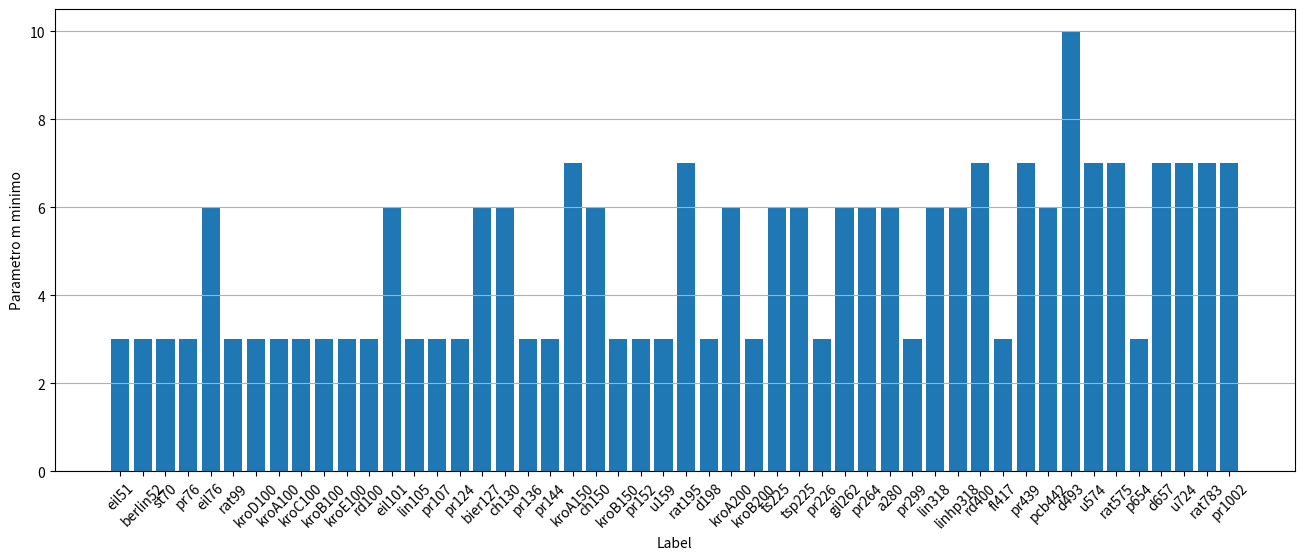

Write the Python code that produced this figure. (Note: this script raises an exception after producing the figure.)
l = [('eil51', 1), ('berlin52', 1), ('st70', 2), ('pr76', 1), ('eil76', 1), ('rat99', 1), ('kroD100', 3), ('kroA100', 1), ('kroC100', 1), ('kroB100', 1), ('kroE100', 1), ('rd100', 1), ('eil101', 1), ('lin105', 1), ('pr107', 3), ('pr124', 3), ('bier127', 2), ('ch130', 3), ('pr136', 1), ('pr144', 3), ('kroA150', 3), ('ch150', 1), ('kroB150', 3), ('pr152', 1), ('u159', 3), ('rat195', 1), ('d198', 3), ('kroA200', 1), ('kroB200', 3), ('ts225', 2), ('tsp225', 3), ('pr226', 1), ('gil262', 1), ('pr264', 3), ('a280', 1), ('pr299', 2), ('lin318', 3), ('linhp318', 3), ('rd400', 3), ('fl417', 1), ('pr439', 2), ('pcb442', 3), ('d493', 1), ('u574', 3), ('rat575', 3), ('p654', 3), ('d657', 3), ('u724', 3), ('rat783', 3), ('pr1002', 2)]
#dF = {'eil51': 3, 'berlin52': 3, 'st70': 3, 'pr76': 3, 'eil76': 5, 'rat99': 3, 'kroD100': 3, 'kroA100': 3, 'kroC100': 3, 'kroB100': 3, 'kroE100': 3, 'rd100': 3, 'eil101': 5, 'lin105': 3, 'pr107': 3, 'pr124': 3, 'bier127': 6, 'ch130': 3, 'pr136': 3, 'pr144': 3, 'kroA150': 5, 'ch150': 4, 'kroB150': 3, 'pr152': 3, 'u159': 3, 'rat195': 5, 'd198': 6, 'kroA200': 5, 'kroB200': 3, 'ts225': 6, 'tsp225': 4, 'pr226': 3, 'gil262': 6, 'pr264': 6, 'a280': 6, 'pr299': 3, 'lin318': 5, 'linhp318': 5, 'rd400': 6, 'fl417': 3, 'pr439': 6, 'pcb442': 6, 'd493': 6, 'u574': 6, 'rat575': 5, 'p654': 3, 'd657': 6, 'u724': 6, 'rat783': 6, 'pr1002': 6}
dF = {'eil51': 3, 'berlin52': 3, 'st70': 3, 'pr76': 3, 'eil76': 6, 'rat99': 3, 'kroD100': 3, 'kroA100': 3, 'kroC100': 3, 'kroB100': 3, 'kroE100': 3, 'rd100': 3, 'eil101': 6, 'lin105': 3, 'pr107': 3, 'pr124': 3, 'bier127': 6, 'ch130': 6, 'pr136': 3, 'pr144': 3, 'kroA150': 7, 'ch150': 6, 'kroB150': 3, 'pr152': 3, 'u159': 3, 'rat195': 7, 'd198': 3, 'kroA200': 6, 'kroB200': 3, 'ts225': 6, 'tsp225': 6, 'pr226': 3, 'gil262': 6, 'pr264': 6, 'a280': 6, 'pr299': 3, 'lin318': 6, 'linhp318': 6, 'rd400': 7, 'fl417': 3, 'pr439': 7, 'pcb442': 6, 'd493': 10, 'u574': 7, 'rat575': 7, 'p654': 3, 'd657': 7, 'u724': 7, 'rat783': 7, 'pr1002': 7}

import matplotlib.pyplot as plt

# Supponiamo di avere 50 label chiamate 'label_0', 'label_1', ..., 'label_49'
#labels = [x[0] for x in l]
labels = [x for x in dF.keys()]
#numeri_associati = [x[1] for x in l]  # Supponendo che i numeri aumentino con la posizione
numeri_associati = [x for x in dF.values()]  # Supponendo che i numeri aumentino con la posizione

# Creare il grafico
plt.figure(figsize=(16, 6))
plt.bar(labels, numeri_associati)
plt.xlabel('Label')
plt.ylabel('Parametro m minimo')
plt.xticks(rotation=45)  # Ruota le label sull'asse x di 45 gradi
plt.grid(axis='y')  # Mostra la griglia solo sull'asse y
plt.savefig("/home/<user>/Desktop/Furthest-insertion/Grafici/4.png", format="png")
plt.show()